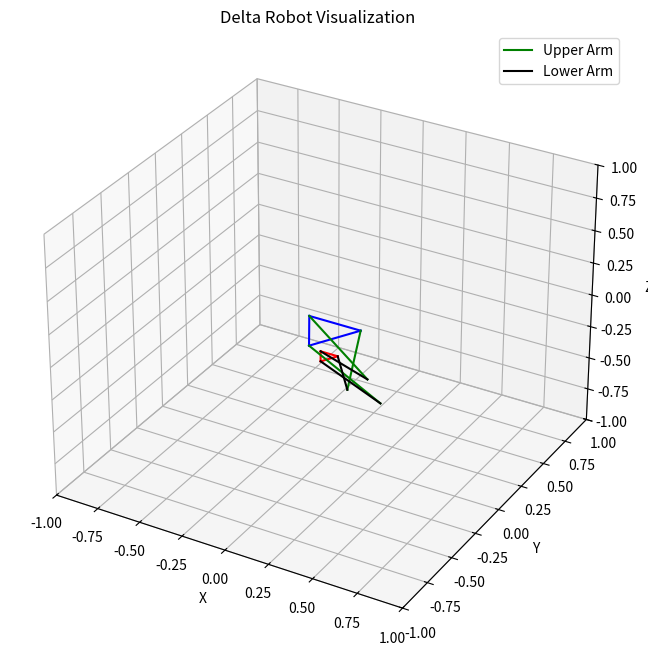

Source code (Python):
import numpy as np
import matplotlib.pyplot as plt
from mpl_toolkits.mplot3d import Axes3D

class RobotParams:
    def __init__(self) -> None:
        self.f = 0.3  # Base equilateral triangle side length
        self.e = 0.1  # End effector equilateral triangle side length
        self.rf = 0.5  # Upper arm length
        self.re = 0.5  # Lower arm length
        self.tan30 = 1 / np.sqrt(3)

rp = RobotParams()

def plot_delta_robot(x, y, z, x_range=None, y_range=None, z_range=None):
    """
    Visualize the Delta Robot in 3D with upper and lower arms, angles, and custom axis ranges.
    
    Parameters:
        x, y, z : float
            Coordinates of the end-effector.
        x_range, y_range, z_range : tuple or None
            Custom ranges for the x, y, and z axes. Example: (-1, 1).
    """
    def get_triangle_vertices(side_length, z_level):
        half_side = side_length / 2
        height = rp.tan30 * side_length
        return np.array([
            [0, -height, z_level],
            [half_side, height / 2, z_level],
            [-half_side, height / 2, z_level]
        ])

    def inverse_kinematics(x, y, z):
        def calculate_angle(x0, y0, z0):
            y1 = -0.5 * rp.f * rp.tan30
            y0 -= 0.5 * rp.e * rp.tan30

            a = (x0**2 + y0**2 + z0**2 + rp.rf**2 - rp.re**2 - y1**2) / (2 * z0)
            b = (y1 - y0) / z0

            d = -(a + b * y1)**2 + rp.rf * (b**2 * rp.rf + rp.rf)
            if d < 0:
                raise ValueError("Target position is not reachable.")

            yj = (y1 - a * b - np.sqrt(d)) / (b**2 + 1)
            zj = a + b * yj

            theta = np.arctan(-zj / (y1 - yj))
            return np.degrees(theta)

        theta1 = calculate_angle(x, y, z)

        cos120 = np.cos(2 * np.pi / 3)
        sin120 = np.sin(2 * np.pi / 3)
        x_prime = x * cos120 + y * sin120
        y_prime = y * cos120 - x * sin120
        theta2 = calculate_angle(x_prime, y_prime, z)

        cos240 = np.cos(4 * np.pi / 3)
        sin240 = np.sin(4 * np.pi / 3)
        x_double_prime = x * cos240 + y * sin240
        y_double_prime = y * cos240 - x * sin240
        theta3 = calculate_angle(x_double_prime, y_double_prime, z)

        return theta1, theta2, theta3

    try:
        theta1, theta2, theta3 = inverse_kinematics(x, y, z)
        print(f"Theta1 (Base to Upper Arm): {theta1:.2f}°")
        print(f"Theta2 (Base to Upper Arm): {theta2:.2f}°")
        print(f"Theta3 (Base to Upper Arm): {theta3:.2f}°")

        d = np.sqrt(x**2 + y**2 + z**2)
        phi1 = np.arccos((rp.rf**2 + rp.re**2 - d**2) / (2 * rp.rf * rp.re))
        phi2 = phi1
        phi3 = phi1

        print(f"Phi1 (Upper to Lower Arm): {np.degrees(phi1):.2f}°")
        print(f"Phi2 (Upper to Lower Arm): {np.degrees(phi2):.2f}°")
        print(f"Phi3 (Upper to Lower Arm): {np.degrees(phi3):.2f}°")
    except ValueError as error:
        print(error)
        return

    base_vertices = get_triangle_vertices(rp.f, 0)
    end_effector_vertices = get_triangle_vertices(rp.e, z)

    upper_arm_joints = []
    for i in range(3):
        angle = [theta1, theta2, theta3][i]
        x_joint = base_vertices[i, 0] + rp.rf * np.sin(np.radians(angle))
        z_joint = base_vertices[i, 2] - rp.rf * np.cos(np.radians(angle))
        upper_arm_joints.append([x_joint, base_vertices[i, 1], z_joint])
    upper_arm_joints = np.array(upper_arm_joints)

    fig = plt.figure(figsize=(10, 8))
    ax = fig.add_subplot(111, projection='3d')

    for i in range(len(base_vertices)):
        j = (i + 1) % len(base_vertices)
        ax.plot(
            [base_vertices[i, 0], base_vertices[j, 0]],
            [base_vertices[i, 1], base_vertices[j, 1]],
            [base_vertices[i, 2], base_vertices[j, 2]],
            'b-'
        )

    for i in range(len(end_effector_vertices)):
        j = (i + 1) % len(end_effector_vertices)
        ax.plot(
            [end_effector_vertices[i, 0], end_effector_vertices[j, 0]],
            [end_effector_vertices[i, 1], end_effector_vertices[j, 1]],
            [end_effector_vertices[i, 2], end_effector_vertices[j, 2]],
            'r-'
        )

    for i in range(len(base_vertices)):
        ax.plot(
            [base_vertices[i, 0], upper_arm_joints[i, 0]],
            [base_vertices[i, 1], upper_arm_joints[i, 1]],
            [base_vertices[i, 2], upper_arm_joints[i, 2]],
            'g-', label="Upper Arm" if i == 0 else ""
        )

    for i in range(len(upper_arm_joints)):
        ax.plot(
            [upper_arm_joints[i, 0], end_effector_vertices[i, 0]],
            [upper_arm_joints[i, 1], end_effector_vertices[i, 1]],
            [upper_arm_joints[i, 2], end_effector_vertices[i, 2]],
            'k-', label="Lower Arm" if i == 0 else ""
        )

    # Set custom axis ranges if provided
    if x_range:
        ax.set_xlim(x_range)
    if y_range:
        ax.set_ylim(y_range)
    if z_range:
        ax.set_zlim(z_range)

    # Set labels and show
    ax.set_xlabel("X")
    ax.set_ylabel("Y")
    ax.set_zlabel("Z")
    ax.set_title("Delta Robot Visualization")
    plt.legend()
    plt.show()

# Example usage with custom ranges
plot_delta_robot(0.1, 0.1, -0.2, x_range=(-1, 1), y_range=(-1, 1), z_range=(-1, 1))

